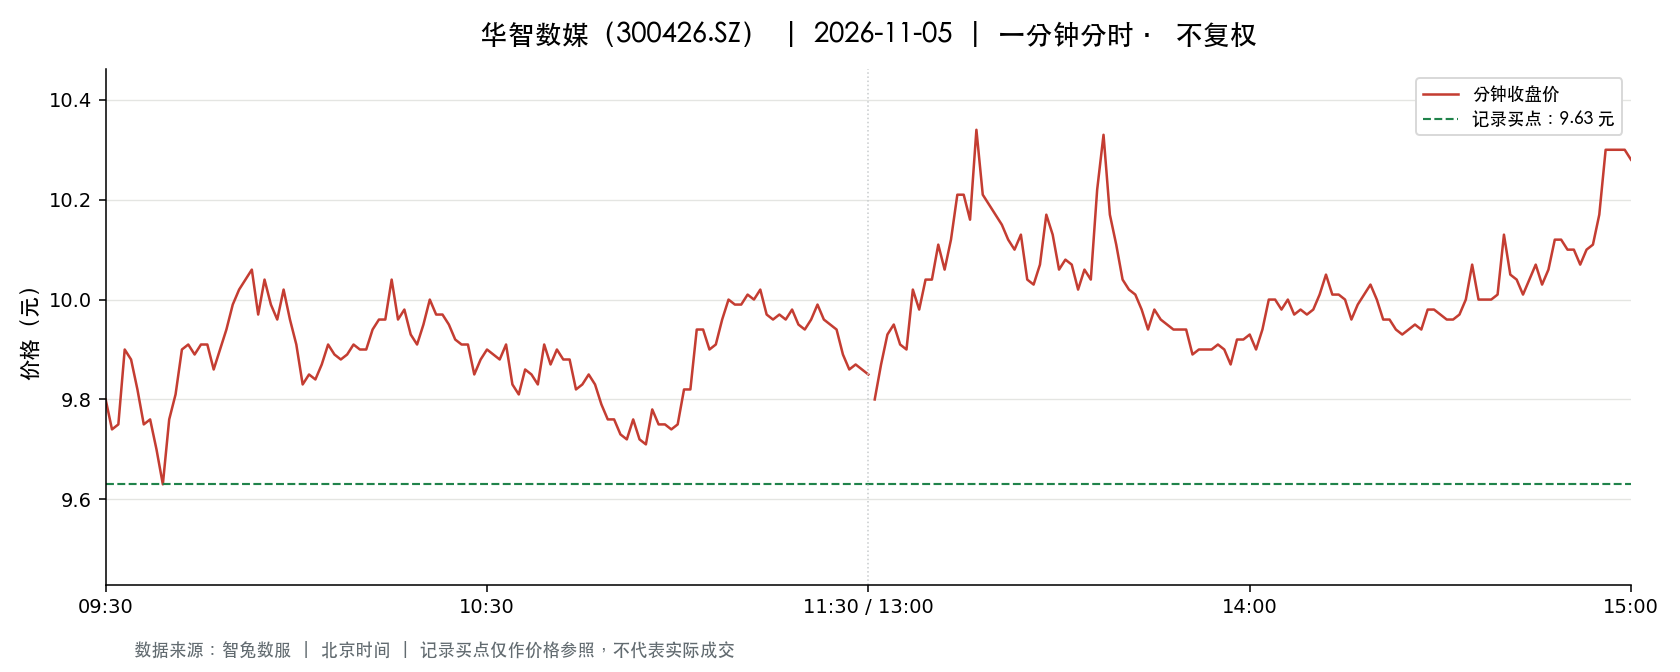

The file beside this chart, header and first rows:
t, o, h, l, c, v, a, pc, sf
2026-11-05 09:30:00, 9.8, 9.8, 9.8, 9.8, 27125, 26582500, 10.35, 0.0
2026-11-05 09:31:00, 9.87, 9.98, 9.5, 9.74, 66086, 64374062, 9.8, 0.0
2026-11-05 09:32:00, 9.76, 9.88, 9.75, 9.75, 30809, 30137178, 9.74, 0.0
2026-11-05 09:33:00, 9.68, 9.96, 9.68, 9.9, 27068, 26599487, 9.75, 0.0
2026-11-05 09:34:00, 9.9, 9.91, 9.84, 9.88, 13011, 12859753, 9.9, 0.0
2026-11-05 09:35:00, 9.9, 9.93, 9.82, 9.82, 14138, 13968806, 9.88, 0.0
2026-11-05 09:36:00, 9.82, 9.83, 9.75, 9.75, 19877, 19460217, 9.82, 0.0
2026-11-05 09:37:00, 9.73, 9.76, 9.66, 9.76, 16478, 15992526, 9.75, 0.0
2026-11-05 09:38:00, 9.74, 9.79, 9.7, 9.7, 12433, 12123491, 9.76, 0.0
2026-11-05 09:39:00, 9.7, 9.7, 9.61, 9.63, 15693, 15124184, 9.7, 0.0
2026-11-05 09:40:00, 9.64, 9.76, 9.64, 9.76, 10596, 10289756, 9.63, 0.0
2026-11-05 09:41:00, 9.77, 9.86, 9.77, 9.81, 8454, 8301806, 9.76, 0.0
2026-11-05 09:42:00, 9.83, 9.9, 9.82, 9.9, 9570, 9425361, 9.81, 0.0
2026-11-05 09:43:00, 9.93, 9.97, 9.9, 9.91, 10667, 10606044, 9.9, 0.0
2026-11-05 09:44:00, 9.91, 9.95, 9.89, 9.89, 10528, 10447101, 9.91, 0.0
2026-11-05 09:45:00, 9.89, 9.92, 9.89, 9.91, 5499, 5445125, 9.89, 0.0
2026-11-05 09:46:00, 9.92, 9.99, 9.9, 9.91, 9280, 9227610, 9.91, 0.0
2026-11-05 09:47:00, 9.9, 9.9, 9.85, 9.86, 7995, 7896035, 9.91, 0.0
2026-11-05 09:48:00, 9.86, 9.91, 9.83, 9.9, 5725, 5653237, 9.86, 0.0
2026-11-05 09:49:00, 9.9, 9.99, 9.9, 9.94, 8950, 8905122, 9.9, 0.0
2026-11-05 09:50:00, 9.94, 10.08, 9.93, 9.99, 12016, 11993178, 9.94, 0.0
2026-11-05 09:51:00, 9.99, 10.04, 9.98, 10.02, 6407, 6409454, 9.99, 0.0
2026-11-05 09:52:00, 10.05, 10.05, 10.01, 10.04, 10904, 10939998, 10.02, 0.0
2026-11-05 09:53:00, 10.03, 10.13, 10.03, 10.06, 10768, 10848773, 10.04, 0.0
2026-11-05 09:54:00, 10.07, 10.1, 9.96, 9.97, 11048, 11071062, 10.06, 0.0
2026-11-05 09:55:00, 9.97, 10.04, 9.92, 10.04, 8053, 8040041, 9.97, 0.0
2026-11-05 09:56:00, 10.04, 10.09, 9.99, 9.99, 5349, 5380809, 10.04, 0.0
2026-11-05 09:57:00, 9.95, 9.98, 9.95, 9.96, 5429, 5411177, 9.99, 0.0
2026-11-05 09:58:00, 9.96, 10.02, 9.84, 10.02, 8135, 8065843, 9.96, 0.0
2026-11-05 09:59:00, 10.02, 10.02, 9.89, 9.96, 3798, 3788436, 10.02, 0.0
2026-11-05 10:00:00, 9.95, 9.96, 9.9, 9.91, 3624, 3604696, 9.96, 0.0
2026-11-05 10:01:00, 9.91, 9.92, 9.83, 9.83, 4720, 4658138, 9.91, 0.0
2026-11-05 10:02:00, 9.83, 9.85, 9.8, 9.85, 7153, 7026568, 9.83, 0.0
2026-11-05 10:03:00, 9.85, 9.85, 9.81, 9.84, 5955, 5849212, 9.85, 0.0
2026-11-05 10:04:00, 9.85, 9.88, 9.85, 9.87, 3492, 3443179, 9.84, 0.0
2026-11-05 10:05:00, 9.87, 9.93, 9.86, 9.91, 3119, 3088576, 9.87, 0.0
2026-11-05 10:06:00, 9.91, 9.92, 9.88, 9.89, 3043, 3012170, 9.91, 0.0
2026-11-05 10:07:00, 9.89, 9.9, 9.85, 9.88, 2242, 2213366, 9.89, 0.0
2026-11-05 10:08:00, 9.86, 9.9, 9.86, 9.89, 2382, 2354345, 9.88, 0.0
2026-11-05 10:09:00, 9.89, 9.95, 9.88, 9.91, 4199, 4161094, 9.89, 0.0
2026-11-05 10:10:00, 9.91, 9.91, 9.88, 9.9, 2057, 2034458, 9.91, 0.0
2026-11-05 10:11:00, 9.9, 9.93, 9.88, 9.9, 3315, 3279490, 9.9, 0.0
2026-11-05 10:12:00, 9.94, 9.99, 9.92, 9.94, 3023, 3012233, 9.9, 0.0
2026-11-05 10:13:00, 9.94, 9.98, 9.94, 9.96, 3496, 3484966, 9.94, 0.0
2026-11-05 10:14:00, 9.95, 9.98, 9.95, 9.96, 2042, 2033150, 9.96, 0.0
2026-11-05 10:15:00, 9.96, 10.1, 9.96, 10.04, 4771, 4783702, 9.96, 0.0
2026-11-05 10:16:00, 10.03, 10.03, 9.96, 9.96, 1363, 1362223, 10.04, 0.0
2026-11-05 10:17:00, 9.97, 10.0, 9.97, 9.98, 2393, 2393164, 9.96, 0.0
2026-11-05 10:18:00, 9.96, 9.97, 9.9, 9.93, 3019, 2999082, 9.98, 0.0
2026-11-05 10:19:00, 9.93, 9.93, 9.91, 9.91, 1099, 1090300, 9.93, 0.0
2026-11-05 10:20:00, 9.92, 9.95, 9.9, 9.95, 2330, 2309627, 9.91, 0.0
2026-11-05 10:21:00, 9.94, 10.0, 9.94, 10.0, 2370, 2365197, 9.95, 0.0
2026-11-05 10:22:00, 10.0, 10.0, 9.96, 9.97, 2398, 2394391, 10.0, 0.0
2026-11-05 10:23:00, 9.97, 9.98, 9.96, 9.97, 1719, 1713697, 9.97, 0.0
2026-11-05 10:24:00, 9.97, 9.97, 9.94, 9.95, 1932, 1923948, 9.97, 0.0
2026-11-05 10:25:00, 9.95, 9.96, 9.9, 9.92, 5979, 5928728, 9.95, 0.0
2026-11-05 10:26:00, 9.92, 9.94, 9.91, 9.91, 1689, 1675997, 9.92, 0.0
2026-11-05 10:27:00, 9.91, 9.92, 9.9, 9.91, 1512, 1498895, 9.91, 0.0
2026-11-05 10:28:00, 9.92, 9.92, 9.85, 9.85, 7522, 7419899, 9.91, 0.0
2026-11-05 10:29:00, 9.83, 9.89, 9.83, 9.88, 2695, 2659903, 9.85, 0.0
... 181 more rows
